Run: headless pygame with SDL's dummy video driver; simulated clock (each Clock.tick advances the game by its frame time, no real sleeping); random seed 0; keys injected as events and as key.get_pressed() state; no mouse input.
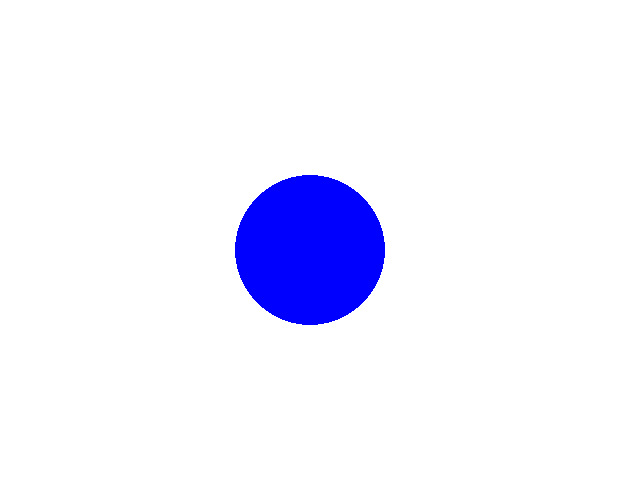
Frame 1 of 4 · flips 1–60 · no input
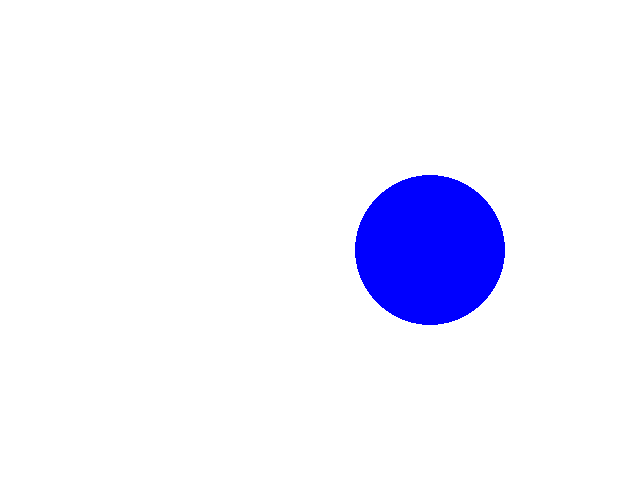
Frame 2 of 4 · flips 61–180 · tapped SPACE, RETURN · held RIGHT (→), D
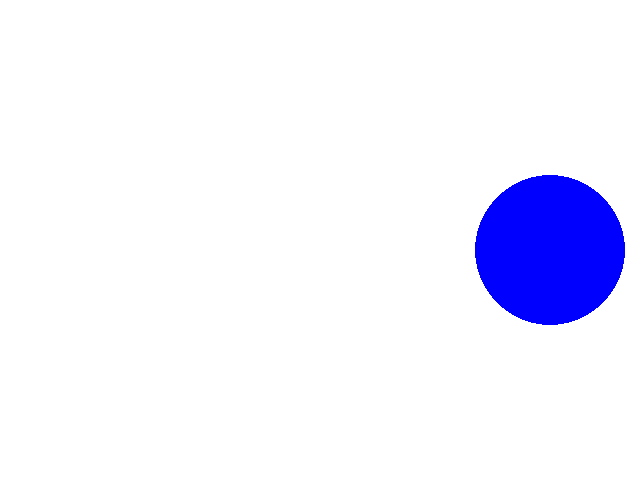
Frame 3 of 4 · flips 181–300 · held DOWN (↓), S
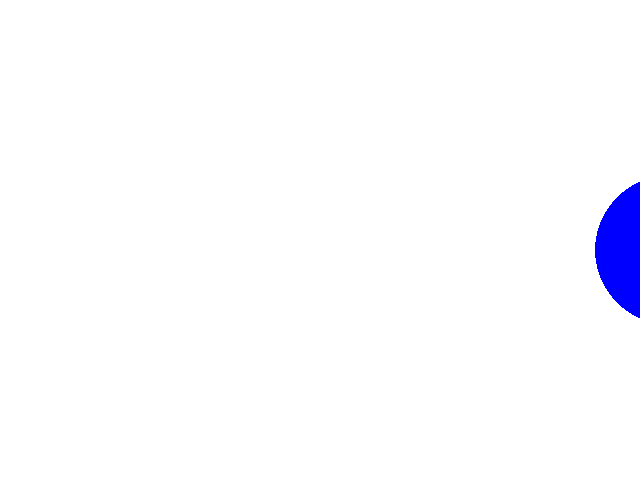
Frame 4 of 4 · flips 301–420 · held LEFT (←), A, UP (↑), W

The pygame program that drew these frames:

import pygame, sys
pygame.init()

pixW=640
pixH=480
a = [[0,1,0],[1,1,0],[0,1,0]]
dispW=len(a[0])
dispH=len(a)
squareSize=min(int(pixW/dispW), int(pixH/dispH))
w=0
screen = pygame.display.set_mode((640, 480))
pygame.display.set_caption("Spooky Maze")
while True:
    for event in pygame.event.get():
        if event.type == pygame.QUIT:
            pygame.quit()
            sys.exit()
    screen.fill((255, 255, 255))
    w+=1
    for y in range(dispH):
        for x in range(dispW):
            pass
    pygame.draw.circle(screen, (0, 0, 255), (250+w, 250), 75)

    pygame.display.flip()
